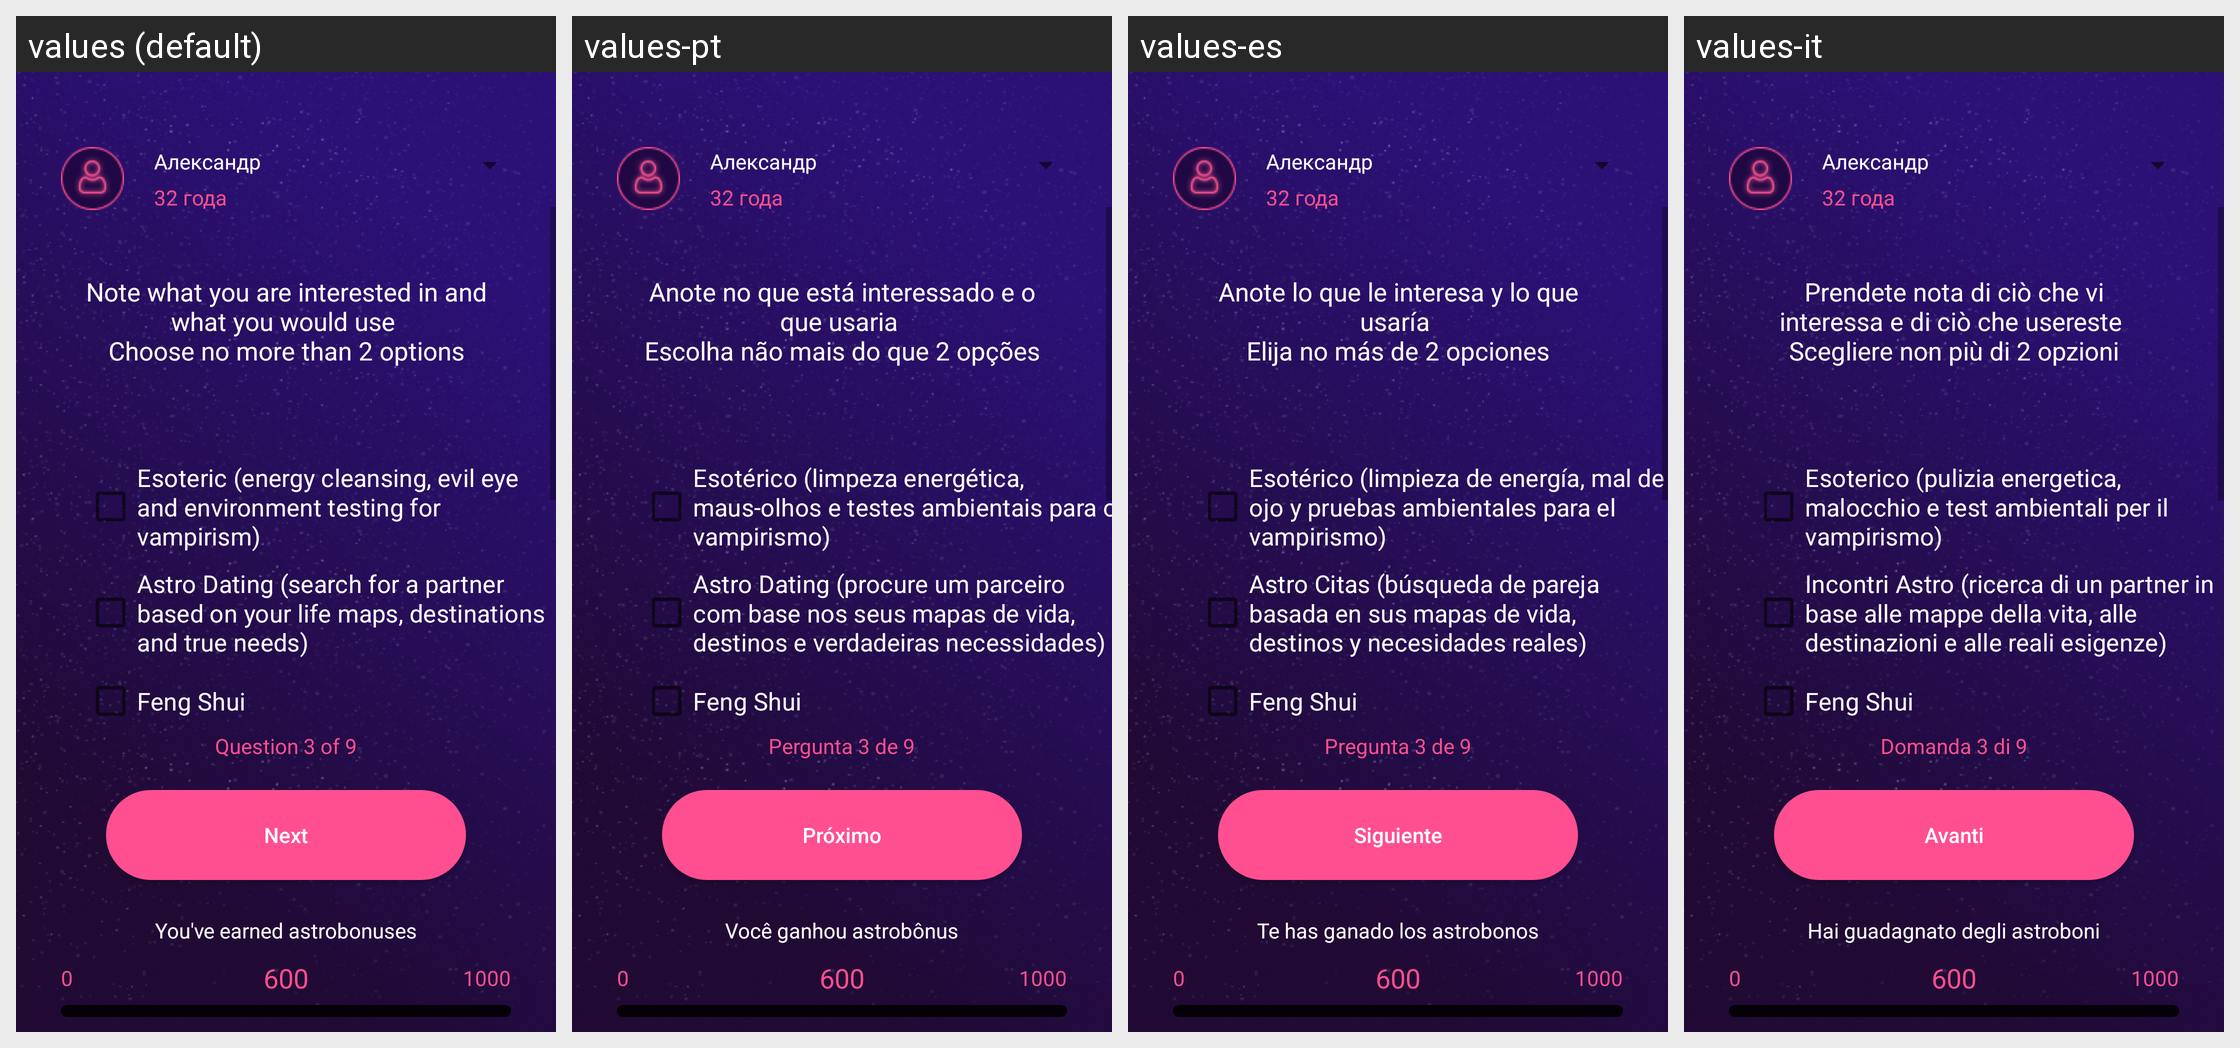

The Android screen above is rendered under several locales of the same app. Produce the string resources it draws, with the default and per-locale values.
Android screen res/layout/activity_q3.xml rendered under 4 locales, left to right: values (default), values-pt, values-es, values-it. Device: Nexus 5 (rendered at 1080×1920; each locale shown at half size, 540×960, under a caption strip naming it); theme AppTheme.
Other locales in the repository, not shown: values-de, values-en, values-fr, values-ru.
Strings drawn on this screen, with the default value and each locale's value (text and hints the layout hard-codes, and strings that could not be matched under every locale, appear in the picture but are not listed):

q3
  values: Note what you are interested in and what you would use 
      Choose no more than 2 options
  values-pt: Anote no que está interessado e o que usaria 
      Escolha não mais do que 2 opções
  values-es: Anote lo que le interesa y lo que usaría 
      Elija no más de 2 opciones
  values-it: Prendete nota di ciò che vi interessa e di ciò che usereste 
      Scegliere non più di 2 opzioni

answer3_1
  values: Esoteric (energy cleansing, evil eye and environment testing for vampirism)
  values-pt: Esotérico (limpeza energética, maus-olhos e testes ambientais para o vampirismo)
  values-es: Esotérico (limpieza de energía, mal de ojo y pruebas ambientales para el vampirismo)
  values-it: Esoterico (pulizia energetica, malocchio e test ambientali per il vampirismo)

answer3_2
  values: Astro Dating (search for a partner based on your life maps, destinations and true needs)
  values-pt: Astro Dating (procure um parceiro com base nos seus mapas de vida, destinos e verdadeiras necessidades)
  values-es: Astro Citas (búsqueda de pareja basada en sus mapas de vida, destinos y necesidades reales)
  values-it: Incontri Astro (ricerca di un partner in base alle mappe della vita, alle destinazioni e alle reali esigenze)

answer3_3
  values: Feng Shui
  values-pt: Feng Shui
  values-es: Feng Shui
  values-it: Feng Shui

page3
  values: Question 3 of 9
  values-pt: Pergunta 3 de 9
  values-es: Pregunta 3 de 9
  values-it: Domanda 3 di 9

next
  values: Next
  values-pt: Próximo
  values-es: Siguiente
  values-it: Avanti

taken
  values: You've earned astrobonuses
  values-pt: Você ganhou astrobônus
  values-es: Te has ganado los astrobonos
  values-it: Hai guadagnato degli astroboni
